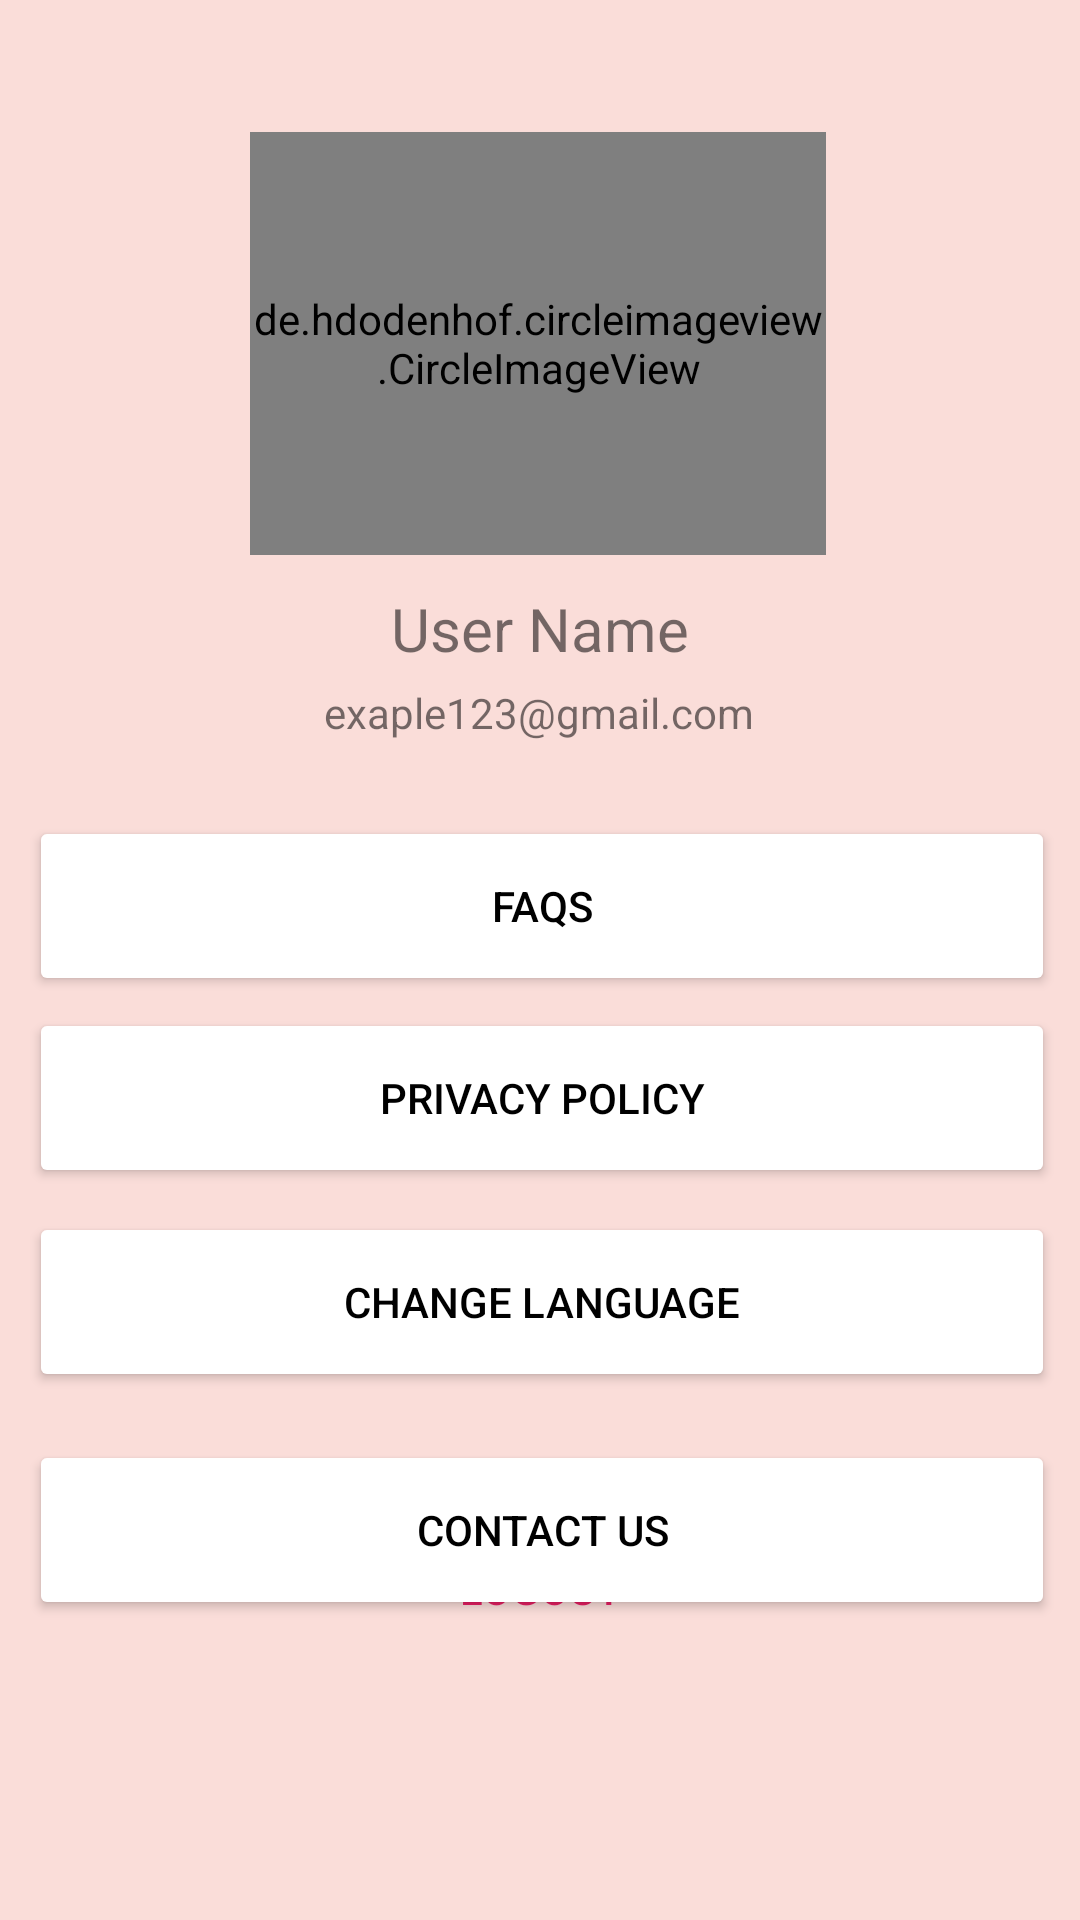

Layout XML and referenced resources for this Android screen:
<!-- AndroidManifest.xml: application theme Theme.ProjectEmpty -->
<!-- res/layout/fragment_profile.xml -->
<?xml version="1.0" encoding="utf-8"?>
<androidx.constraintlayout.widget.ConstraintLayout xmlns:android="http://schemas.android.com/apk/res/android"
    xmlns:app="http://schemas.android.com/apk/res-auto"
    xmlns:tools="http://schemas.android.com/tools"
    android:layout_width="match_parent"
    android:layout_height="match_parent"
    tools:context=".ui.profile.ProfileFragment"
    android:background="@color/Rose">

    <Button
        android:id="@+id/profile_button_faq"
        android:layout_width="342dp"
        android:layout_height="60dp"
        android:layout_marginTop="272dp"
        android:backgroundTint="#FFFFFF"
        android:drawableEnd="@drawable/next"
        android:elevation="@android:dimen/thumbnail_width"
        android:text="@string/Faq"
        android:textColor="#000000"
        app:layout_constraintEnd_toEndOf="parent"
        app:layout_constraintHorizontal_bias="0.536"
        app:layout_constraintStart_toStartOf="parent"
        app:layout_constraintTop_toTopOf="parent"
        />

    <Button
        android:id="@+id/profile_button_logout"
        style="@style/Widget.AppCompat.Button.Borderless"
        android:layout_width="123dp"
        android:layout_height="53dp"
        android:layout_marginBottom="84dp"
        android:backgroundTint="#E91E63"
        android:text="Logout"
        android:textColor="#E91E63"
        app:layout_constraintBottom_toBottomOf="parent"
        app:layout_constraintEnd_toEndOf="parent"
        app:layout_constraintStart_toStartOf="parent" />

    <Button
        android:id="@+id/profile_button_privacy"
        android:layout_width="342dp"
        android:layout_height="60dp"
        android:layout_marginTop="336dp"
        android:backgroundTint="#FFFFFF"
        android:drawableEnd="@drawable/next"
        android:elevation="@android:dimen/thumbnail_width"
        android:text="@string/Privacy"
        android:textColor="#000000"
        app:layout_constraintEnd_toEndOf="parent"
        app:layout_constraintHorizontal_bias="0.529"
        app:layout_constraintStart_toStartOf="parent"
        app:layout_constraintTop_toTopOf="parent" />

    <Button
        android:id="@+id/profile_button_ct"
        android:layout_width="342dp"
        android:layout_height="60dp"
        android:layout_marginTop="404dp"
        android:backgroundTint="#FFFFFF"
        android:drawableEnd="@drawable/next"
        android:elevation="@android:dimen/thumbnail_width"
        android:text="@string/Change_language"
        android:textColor="#000000"
        app:layout_constraintEnd_toEndOf="parent"
        app:layout_constraintHorizontal_bias="0.529"
        app:layout_constraintStart_toStartOf="parent"
        app:layout_constraintTop_toTopOf="parent" />

    <Button
        android:id="@+id/profile_button_contact"
        android:layout_width="342dp"
        android:layout_height="60dp"
        android:layout_marginTop="480dp"
        android:backgroundTint="#FFFFFF"
        android:drawableEnd="@drawable/next"
        android:elevation="@android:dimen/thumbnail_width"
        android:text="@string/contact"
        android:textColor="#000000"
        app:layout_constraintEnd_toEndOf="parent"
        app:layout_constraintHorizontal_bias="0.529"
        app:layout_constraintStart_toStartOf="parent"
        app:layout_constraintTop_toTopOf="parent" />

    <de.hdodenhof.circleimageview.CircleImageView
        android:id="@+id/profile_button_homefeed"
        android:layout_width="192dp"
        android:layout_height="141dp"
        android:layout_marginTop="44dp"
        android:scaleType="centerCrop"
        android:src="@drawable/profile"
        app:layout_constraintEnd_toEndOf="parent"
        app:layout_constraintHorizontal_bias="0.497"
        app:layout_constraintStart_toStartOf="parent"
        app:layout_constraintTop_toTopOf="parent" />

    <TextView
        android:id="@+id/profile_text_email"
        android:layout_width="wrap_content"
        android:layout_height="wrap_content"
        android:layout_marginTop="228dp"
        android:text="exaple123@gmail.com"
        app:layout_constraintEnd_toEndOf="parent"
        app:layout_constraintHorizontal_bias="0.498"
        app:layout_constraintStart_toStartOf="parent"
        app:layout_constraintTop_toTopOf="parent" />

    <TextView
        android:id="@+id/profile_text_name"
        android:layout_width="wrap_content"
        android:layout_height="wrap_content"
        android:layout_marginTop="196dp"
        android:text="User Name"
        android:textSize="20sp"
        app:layout_constraintEnd_toEndOf="parent"
        app:layout_constraintStart_toStartOf="parent"
        app:layout_constraintTop_toTopOf="parent" />


</androidx.constraintlayout.widget.ConstraintLayout>
<!-- resources referenced by this layout -->
<resources>
  <color name="Rose">#FADDD9</color>
  <string name="Change_language">Change language</string>
  <string name="Faq">FAQs</string>
  <string name="Privacy">Privacy Policy</string>
  <string name="contact">Contact Us</string>
  <style name="Theme.ProjectEmpty" parent="Theme.MaterialComponents.DayNight.DarkActionBar">
          
          <item name="colorPrimary">@color/RedPink</item>
          <item name="colorPrimaryVariant">@color/black</item>
          <item name="colorOnPrimary">@color/white</item>
          
          <item name="colorSecondary">#EEEEEE</item>
          <item name="colorSecondaryVariant">@color/teal_700</item>
          <item name="colorOnSecondary">@color/RedPink</item>
          
          <item name="android:statusBarColor">?attr/colorPrimaryVariant</item>
          
      </style>
  <color name="RedPink">#FFE91E63</color>
  <color name="black">#FF000000</color>
  <color name="white">#FFFFFFFF</color>
  <color name="teal_700">#FF018786</color>
</resources>
